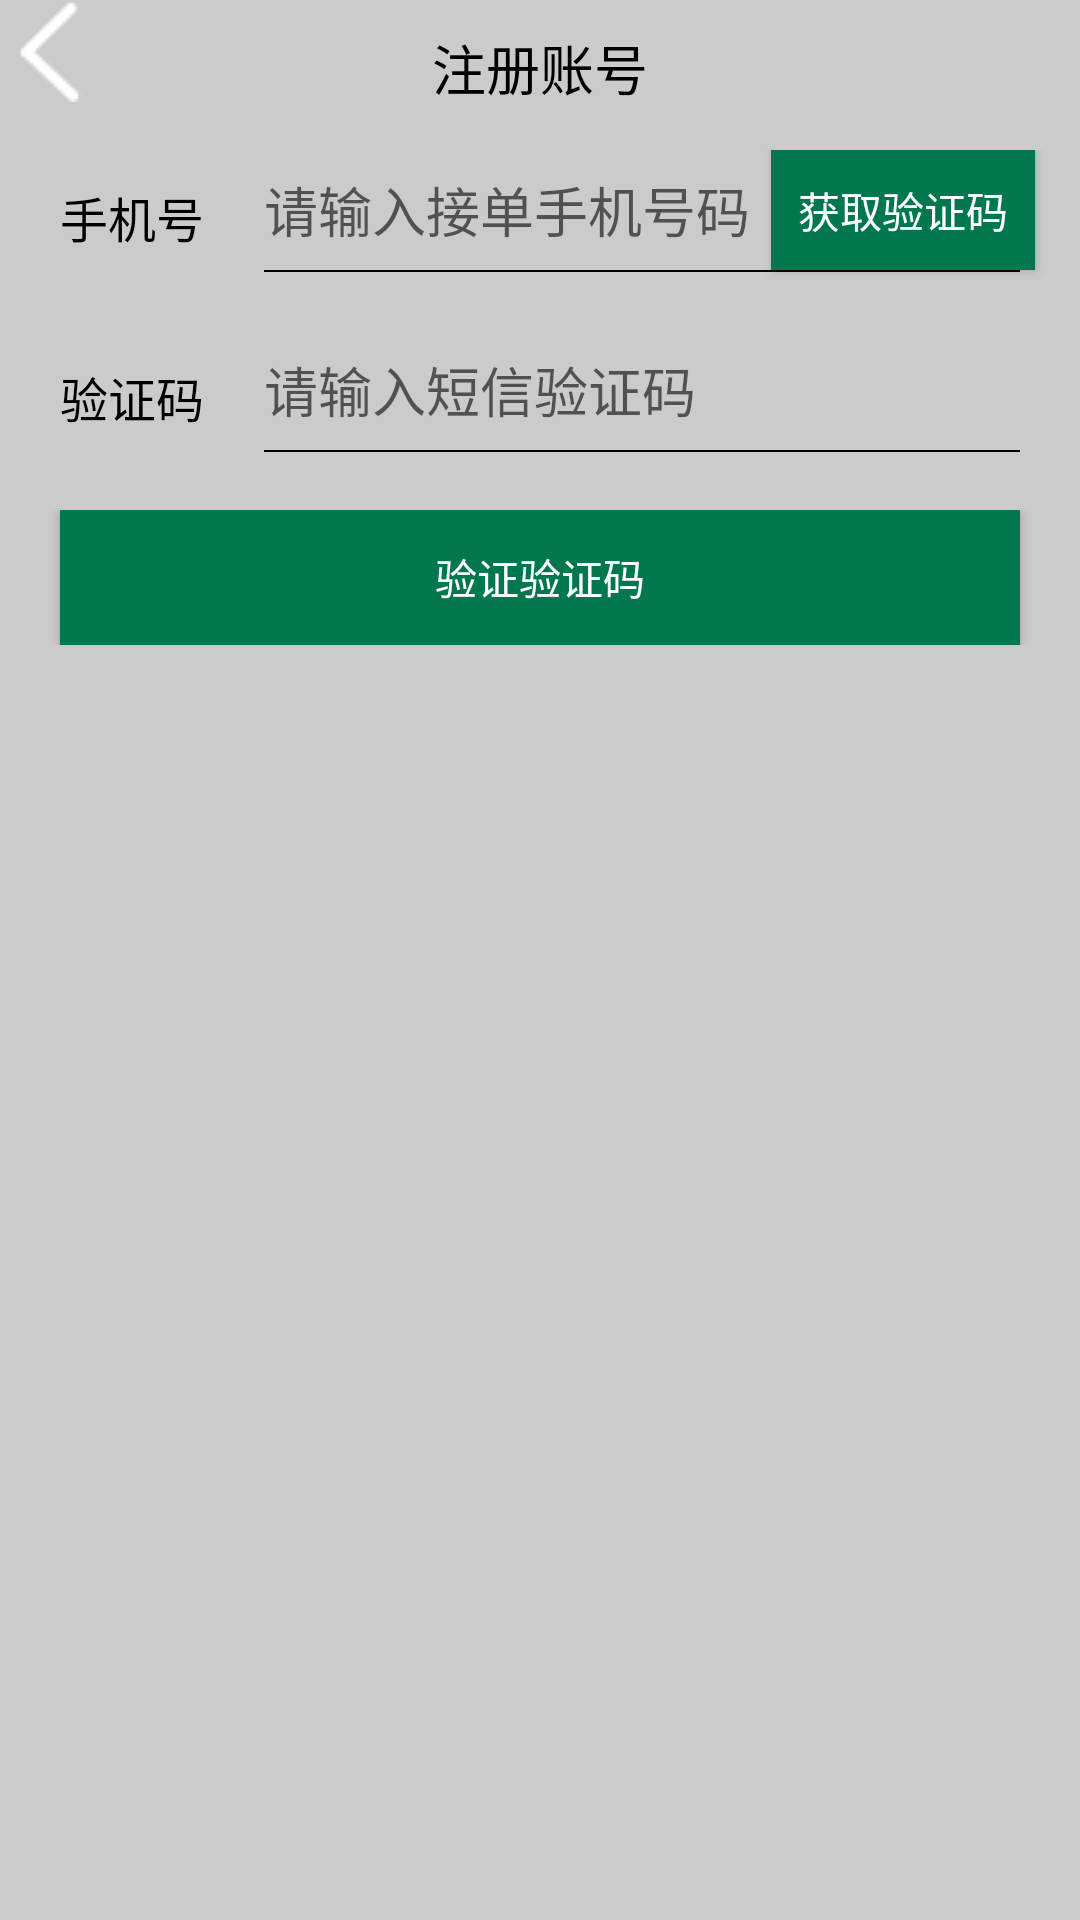

Write the Android layout XML for this screen, with the resource values it uses.
<!-- AndroidManifest.xml: application theme AppTheme -->
<!-- res/layout/activity_resiter.xml -->
<?xml version="1.0" encoding="utf-8"?>
<LinearLayout xmlns:android="http://schemas.android.com/apk/res/android"
    android:layout_width="match_parent"
    android:layout_height="match_parent">
    <RelativeLayout
        android:layout_width="match_parent"
        android:layout_height="match_parent"
        android:background="#cbcbcb">
        <RelativeLayout
            android:layout_width="match_parent"
            android:layout_height="45dp"
            android:id="@+id/title">
            <ImageView
                android:layout_width="wrap_content"
                android:layout_height="wrap_content"
                android:background="@drawable/back"/>
            <TextView
                android:layout_width="wrap_content"
                android:layout_height="wrap_content"
                android:text="注册账号"
                android:textSize="18dp"
                android:textColor="#000000"
                android:layout_centerHorizontal="true"
                android:layout_centerVertical="true"/>

        </RelativeLayout>
        <RelativeLayout
            android:layout_width="match_parent"
            android:layout_height="45dp"
            android:id="@+id/title2"
            android:layout_below="@+id/title"
            android:layout_marginTop="5dp">
            <TextView
                android:layout_width="wrap_content"
                android:layout_height="wrap_content"
                android:textSize="16sp"
                android:text="手机号"
                android:id="@+id/denglu"
                android:layout_centerVertical="true"
                android:layout_marginLeft="20dp"
                android:textColor="#000000"

                />
            <EditText
                android:layout_width="wrap_content"
                android:layout_height="40dp"
                android:layout_toRightOf="@+id/denglu"
                android:hint="请输入接单手机号码"
                android:layout_marginLeft="20dp"
                android:id="@+id/username"
                android:background="@null"
                />
            <Button
                android:layout_width="wrap_content"
                android:layout_height="40dp"
                android:id="@+id/yanzhengma"
                android:text="获取验证码"
                android:textSize="14sp"
                android:textColor="#ffffff"
                android:background="#00774d"
                android:layout_marginRight="15dp"
                android:layout_alignParentRight="true"
                />
            <View
                android:layout_width="match_parent"
                android:layout_height="0.5dp"
                android:background="#000000"
                android:layout_alignLeft="@+id/username"
                android:layout_marginRight="20dp"
                android:layout_below="@+id/username"
                ></View>
        </RelativeLayout>
        <RelativeLayout
            android:layout_width="match_parent"
            android:layout_height="45dp"
            android:id="@+id/title3"
            android:layout_marginTop="15dp"
            android:layout_below="@+id/title2">
            <TextView
                android:layout_width="wrap_content"
                android:layout_height="wrap_content"
                android:textSize="16sp"
                android:text="验证码"
                android:id="@+id/mima"
                android:layout_centerVertical="true"
                android:layout_marginLeft="20dp"
                android:textColor="#000000"

                />
            <EditText
                android:layout_width="wrap_content"
                android:layout_height="40dp"
                android:layout_toRightOf="@+id/mima"
                android:hint="请输入短信验证码"
                android:layout_marginLeft="20dp"
                android:id="@+id/password"
                android:background="@null"
                />
            <View
                android:layout_width="match_parent"
                android:layout_height="0.5dp"
                android:background="#000000"
                android:layout_alignLeft="@+id/password"
                android:layout_marginRight="20dp"
                android:layout_below="@+id/password"
                ></View>
        </RelativeLayout>
        <LinearLayout
            android:layout_width="match_parent"
            android:layout_height="45dp"
            android:layout_marginTop="15dp"
            android:layout_below="@+id/title3">
            <Button
                android:id="@+id/register"
                android:layout_width="wrap_content"
                android:layout_height="wrap_content"
                android:layout_marginLeft="20dp"
                android:layout_marginRight="20dp"
                android:text="验证验证码"
                android:layout_weight="1"
                android:textColor="#ffffff"
                android:background="#00774d"
                />

        </LinearLayout>
    </RelativeLayout>
</LinearLayout>
<!-- resources referenced by this layout -->
<resources>
  <!-- drawable back: png bitmap (drawable, 21040 bytes) -->
  <style name="AppTheme" parent="Theme.AppCompat.Light.DarkActionBar">
          
          <item name="colorPrimary">@color/colorPrimary</item>
          <item name="colorPrimaryDark">@color/colorPrimaryDark</item>
          <item name="colorAccent">@color/colorAccent</item>
      </style>
  <color name="colorPrimary">#3F51B5</color>
  <color name="colorPrimaryDark">#303F9F</color>
  <color name="colorAccent">#FF4081</color>
</resources>
